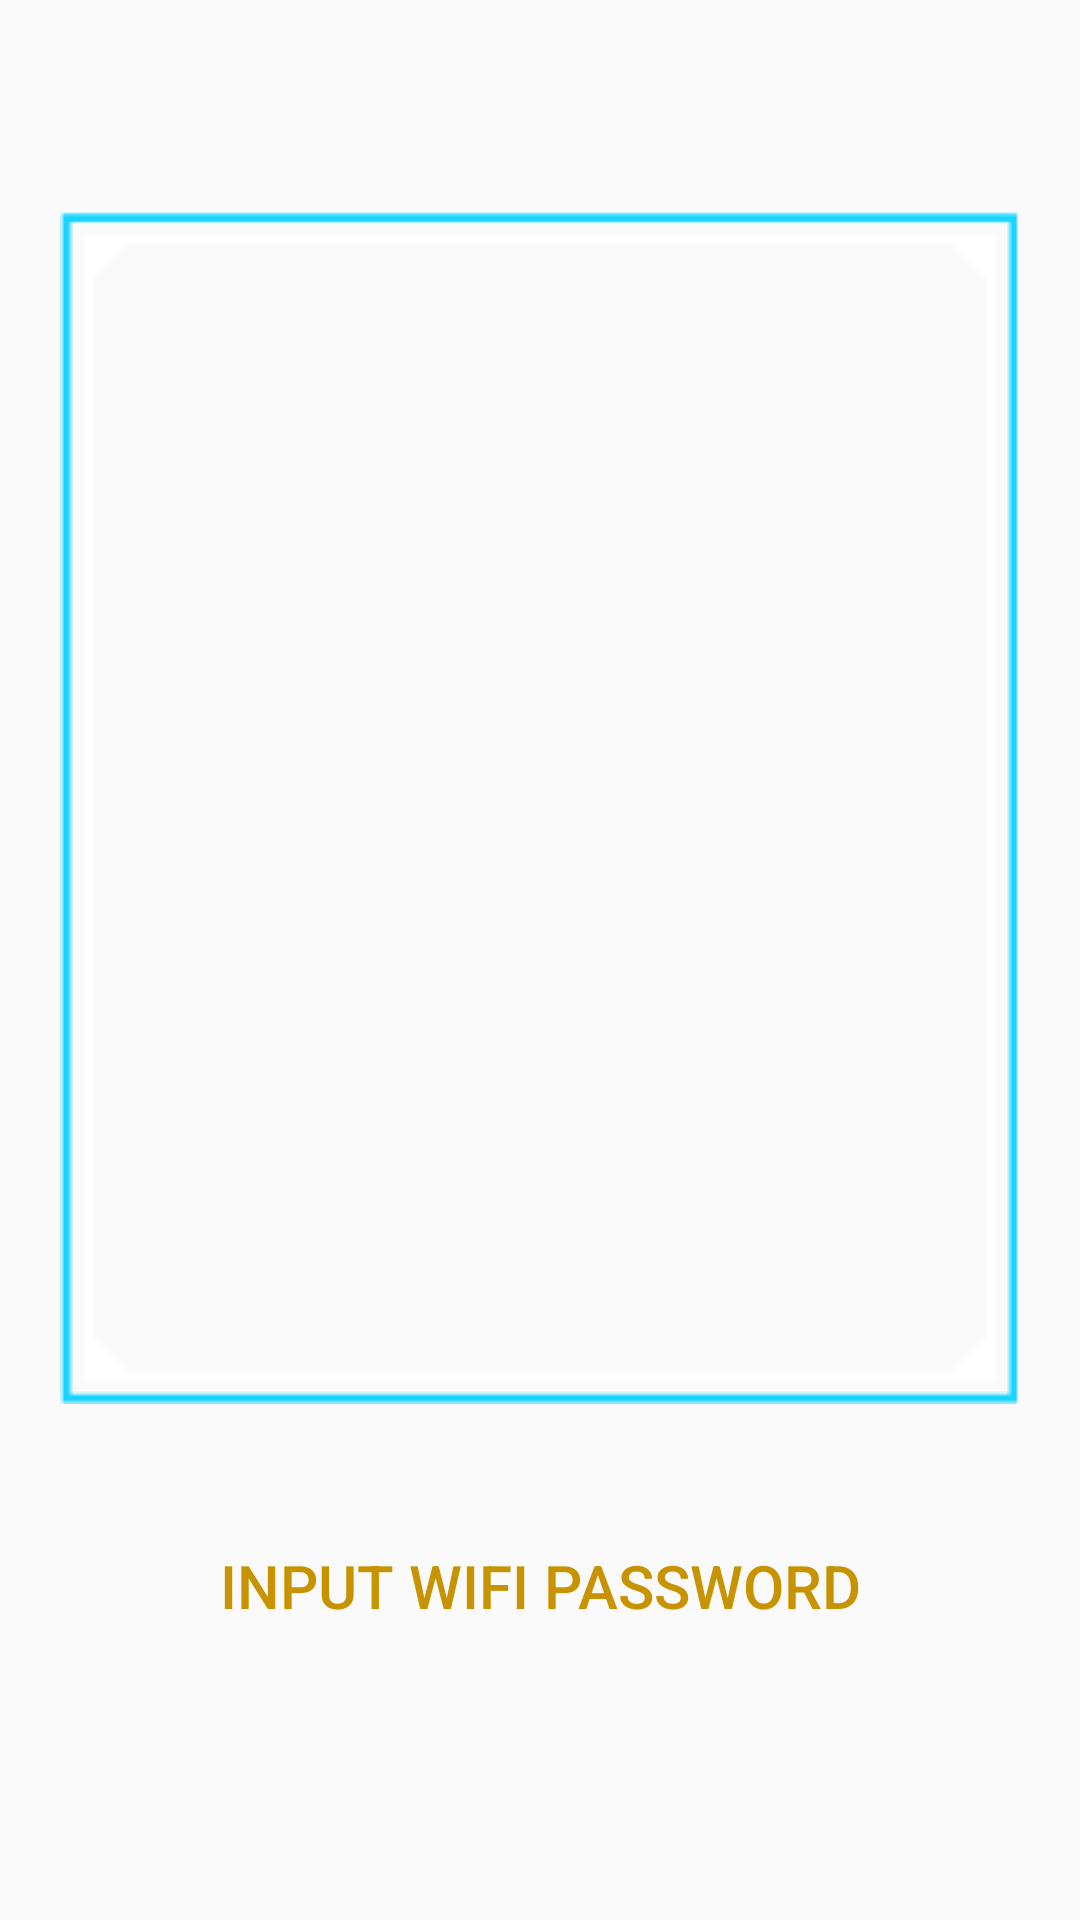

Android layout source for this screen:
<!-- AndroidManifest.xml: application theme Theme.WiFiSecurityAnalyzer -->
<!-- res/layout/activity_wifi_details.xml -->
<androidx.constraintlayout.widget.ConstraintLayout xmlns:android="http://schemas.android.com/apk/res/android"
    xmlns:app="http://schemas.android.com/apk/res-auto"
    xmlns:tools="http://schemas.android.com/tools"
    android:layout_width="match_parent"
    android:layout_height="match_parent"
    android:orientation="horizontal"
    android:background="@drawable/darkbg">


    <ImageView
        android:id="@+id/imageView4"
        android:layout_width="320dp"
        android:layout_height="398dp"
        android:layout_marginStart="42dp"
        android:layout_marginTop="235dp"
        android:layout_marginEnd="42dp"
        android:layout_marginBottom="212dp"
        android:scaleType="fitXY"
        android:src="@drawable/detailsbgg"
        app:layout_constraintBottom_toTopOf="@+id/inputWifiPass"
        app:layout_constraintEnd_toEndOf="parent"
        app:layout_constraintStart_toStartOf="parent"
        app:layout_constraintTop_toTopOf="parent" />

    <Button
        android:id="@+id/btnSuggestWifi"
        style="@style/ShapeAppearanceOverlay.Material3.Button"
        android:layout_width="250dp"
        android:layout_height="wrap_content"
        android:layout_marginStart="80dp"
        android:layout_marginTop="600dp"
        android:layout_marginEnd="80dp"
        android:layout_marginBottom="83dp"
        android:background="@drawable/scanbutton"
        android:text="Suggest WiFi"
        android:textColor="#FFBC00"
        android:textSize="20sp"
        app:layout_constraintBottom_toBottomOf="parent"
        app:layout_constraintEnd_toEndOf="parent"
        app:layout_constraintStart_toStartOf="parent"
        app:layout_constraintTop_toTopOf="parent" />

    <EditText
        android:id="@+id/inputWifiPass"
        style="@style/ShapeAppearanceOverlay.Material3.Button"
        android:layout_width="250dp"
        android:layout_height="wrap_content"
        android:layout_marginStart="80dp"
        android:layout_marginTop="500dp"
        android:layout_marginEnd="80dp"
        android:layout_marginBottom="83dp"
        android:background="@drawable/scanbutton"
        android:fontFamily="sans-serif-medium"
        android:inputType="text|textPassword"
        android:textAlignment="center"
        android:hint="INPUT WIFI PASSWORD"
        android:textColorHint="#c79300"
        android:textColor="#d69e00"
        android:textSize="20sp"
        app:layout_constraintBottom_toBottomOf="parent"
        app:layout_constraintEnd_toEndOf="parent"
        app:layout_constraintStart_toStartOf="parent"
        app:layout_constraintTop_toTopOf="parent" />

    <ListView
        android:id="@+id/WifiListDetails"
        android:layout_width="298dp"
        android:layout_height="376dp"
        app:layout_constraintBottom_toBottomOf="@+id/imageView4"
        app:layout_constraintEnd_toEndOf="@+id/imageView4"
        app:layout_constraintStart_toStartOf="@+id/imageView4"
        app:layout_constraintTop_toTopOf="@+id/imageView4" />

</androidx.constraintlayout.widget.ConstraintLayout>
<!-- resources referenced by this layout -->
<resources>
  <style name="Theme.WiFiSecurityAnalyzer" parent="Theme.AppCompat.Light.NoActionBar">
          
      </style>
</resources>
